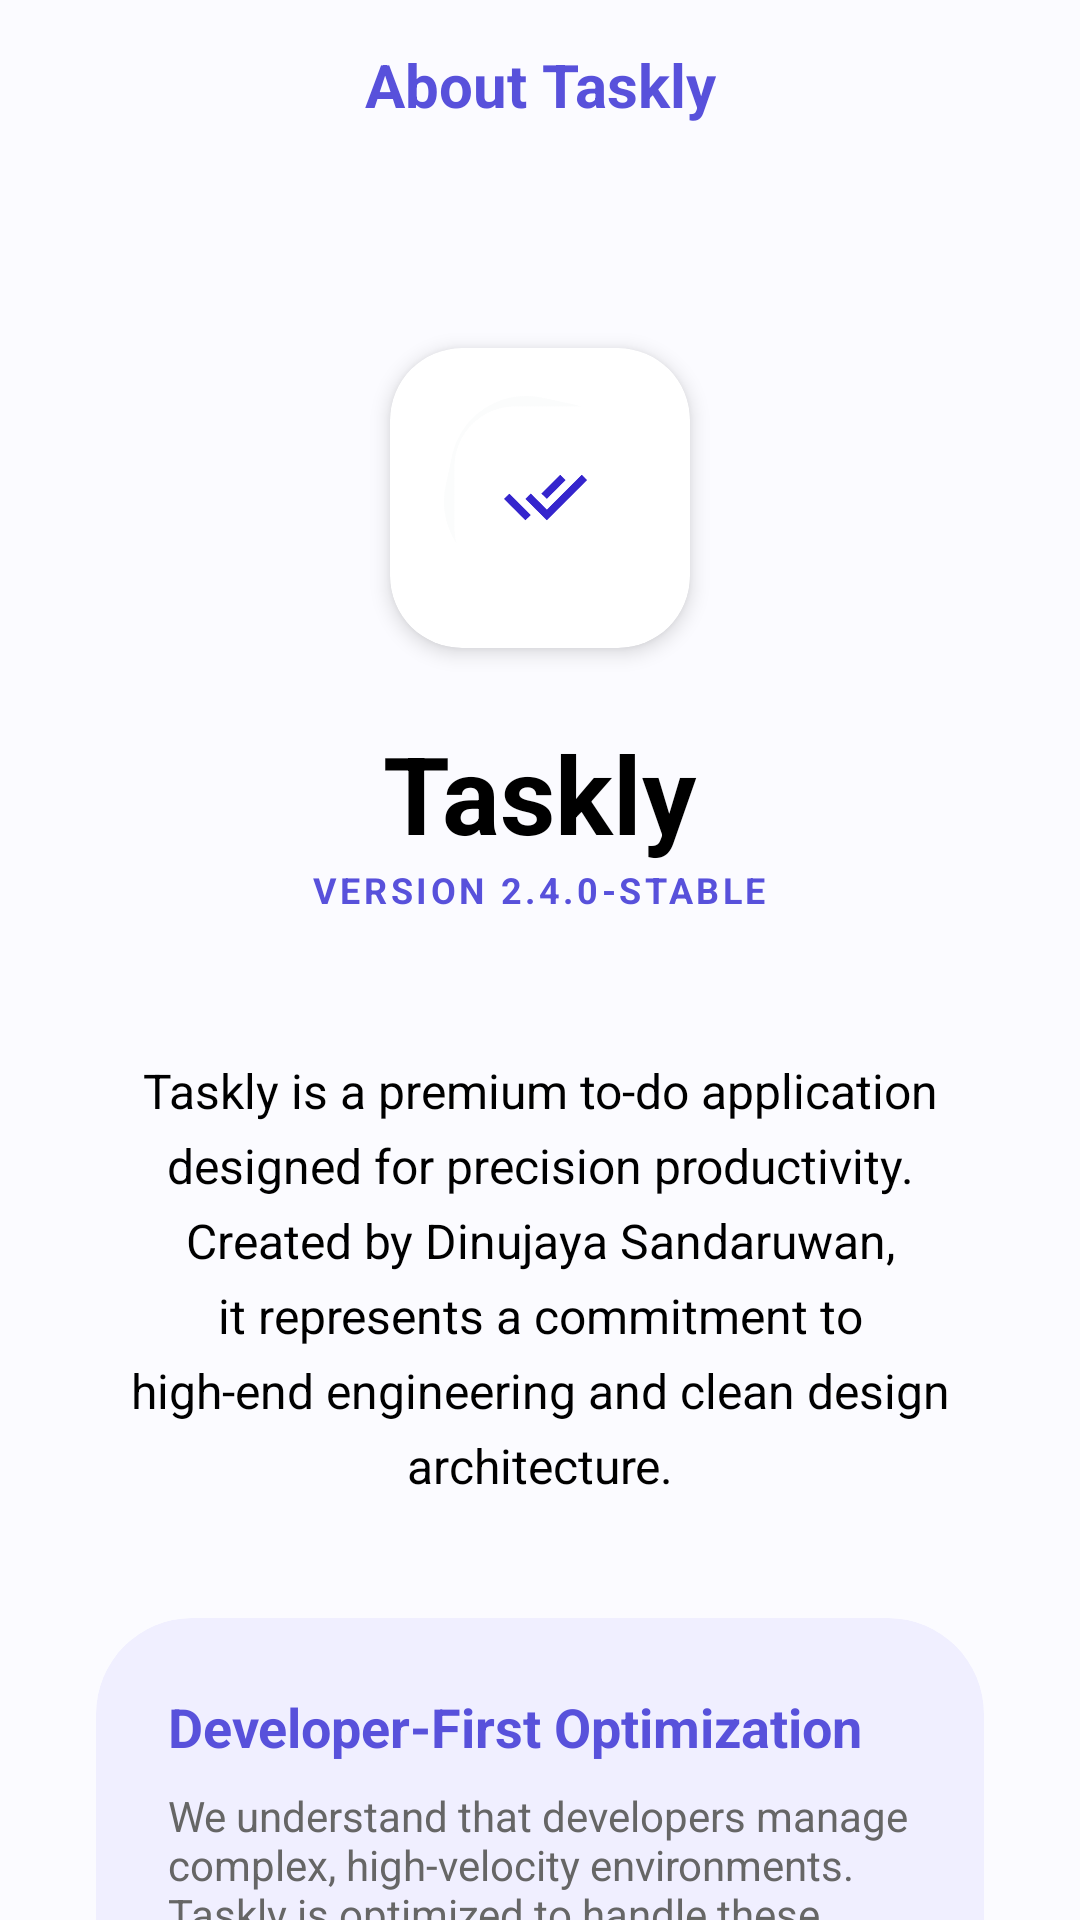

This screen was rendered from an Android layout file. Write that file and the resources it references.
<!-- AndroidManifest.xml: application theme Theme.TasklyProduction -->
<!-- res/layout/activity_about.xml -->
<?xml version="1.0" encoding="utf-8"?>
<androidx.constraintlayout.widget.ConstraintLayout xmlns:android="http://schemas.android.com/apk/res/android"
    xmlns:app="http://schemas.android.com/apk/res-auto"
    xmlns:tools="http://schemas.android.com/tools"
    android:layout_width="match_parent"
    android:layout_height="match_parent"
    android:background="#FBFBFF"
    tools:context=".AboutActivity">

    
    <androidx.constraintlayout.widget.ConstraintLayout
        android:id="@+id/clHeader"
        android:layout_width="match_parent"
        android:layout_height="56dp"
        android:paddingHorizontal="16dp"
        app:layout_constraintTop_toTopOf="parent">

        <ImageView
            android:id="@+id/ivBack"
            android:layout_width="24dp"
            android:layout_height="24dp"
            android:src="@drawable/ic_back"
            android:background="?attr/selectableItemBackgroundBorderless"
            app:layout_constraintBottom_toBottomOf="parent"
            app:layout_constraintStart_toStartOf="parent"
            app:layout_constraintTop_toTopOf="parent" />

        <TextView
            android:layout_width="wrap_content"
            android:layout_height="wrap_content"
            android:text="About Taskly"
            android:textColor="@color/primary_blue"
            android:textSize="20sp"
            android:textStyle="bold"
            app:layout_constraintBottom_toBottomOf="parent"
            app:layout_constraintEnd_toEndOf="parent"
            app:layout_constraintStart_toStartOf="parent"
            app:layout_constraintTop_toTopOf="parent" />

    </androidx.constraintlayout.widget.ConstraintLayout>

    <androidx.core.widget.NestedScrollView
        android:layout_width="match_parent"
        android:layout_height="0dp"
        android:fillViewport="true"
        app:layout_constraintBottom_toBottomOf="parent"
        app:layout_constraintTop_toBottomOf="@id/clHeader">

        <LinearLayout
            android:layout_width="match_parent"
            android:layout_height="wrap_content"
            android:gravity="center_horizontal"
            android:orientation="vertical"
            android:paddingHorizontal="32dp"
            android:paddingBottom="40dp">

            
            <com.google.android.material.card.MaterialCardView
                android:layout_width="100dp"
                android:layout_height="100dp"
                android:layout_marginTop="60dp"
                app:cardBackgroundColor="@color/white"
                app:cardCornerRadius="24dp"
                app:cardElevation="4dp"
                app:strokeWidth="0dp">
                <ImageView
                    android:layout_width="match_parent"
                    android:layout_height="match_parent"
                    android:padding="16dp"
                    android:scaleType="centerInside"
                    android:src="@drawable/app_logo" />
            </com.google.android.material.card.MaterialCardView>

            <TextView
                android:layout_width="wrap_content"
                android:layout_height="wrap_content"
                android:layout_marginTop="24dp"
                android:text="Taskly"
                android:textColor="@color/black"
                android:textSize="36sp"
                android:textStyle="bold" />

            <TextView
                android:layout_width="wrap_content"
                android:layout_height="wrap_content"
                android:text="VERSION 2.4.0-STABLE"
                android:textColor="@color/primary_blue"
                android:textSize="12sp"
                android:textStyle="bold"
                android:letterSpacing="0.1" />

            
            <TextView
                android:layout_width="match_parent"
                android:layout_height="wrap_content"
                android:layout_marginTop="48dp"
                android:gravity="center"
                android:lineSpacingExtra="6dp"
                android:text="Taskly is a premium to-do application designed for precision productivity. Created by Dinujaya Sandaruwan, it represents a commitment to high-end engineering and clean design architecture."
                android:textColor="@color/black"
                android:textSize="16sp" />

            
            <com.google.android.material.card.MaterialCardView
                android:layout_width="match_parent"
                android:layout_height="wrap_content"
                android:layout_marginTop="40dp"
                app:cardBackgroundColor="#F0EFFF"
                app:cardCornerRadius="32dp"
                app:cardElevation="0dp"
                app:strokeWidth="0dp">
                <LinearLayout
                    android:layout_width="match_parent"
                    android:layout_height="wrap_content"
                    android:orientation="vertical"
                    android:padding="24dp">
                    <TextView
                        android:layout_width="wrap_content"
                        android:layout_height="wrap_content"
                        android:text="Developer-First Optimization"
                        android:textColor="@color/primary_blue"
                        android:textSize="18sp"
                        android:textStyle="bold" />
                    <TextView
                        android:layout_width="wrap_content"
                        android:layout_height="wrap_content"
                        android:layout_marginTop="8dp"
                        android:text="We understand that developers manage complex, high-velocity environments. Taskly is optimized to handle these workloads with zero friction and focused clarity."
                        android:textColor="@color/secondary_text"
                        android:textSize="14sp" />
                </LinearLayout>
            </com.google.android.material.card.MaterialCardView>

            <TextView
                android:id="@+id/tvCopyright"
                android:layout_width="wrap_content"
                android:layout_height="wrap_content"
                android:layout_marginTop="80dp"
                android:text="© 2026 TASKLY ARCHITECTURE"
                android:textColor="#CCCCCC"
                android:textSize="10sp"
                android:textStyle="bold"
                android:letterSpacing="0.1" />

        </LinearLayout>
    </androidx.core.widget.NestedScrollView>

</androidx.constraintlayout.widget.ConstraintLayout>
<!-- resources referenced by this layout -->
<resources>
  <color name="black">#FF000000</color>
  <color name="primary_blue">#5851DB</color>
  <color name="secondary_text">#666666</color>
  <color name="white">#FFFFFFFF</color>
  <!-- drawable app_logo: png bitmap (drawable, 13093 bytes) -->
  <style name="Theme.TasklyProduction" parent="Base.Theme.TasklyProduction" />
  <style name="Base.Theme.TasklyProduction" parent="Theme.Material3.DayNight.NoActionBar">
          
          
      </style>
</resources>
